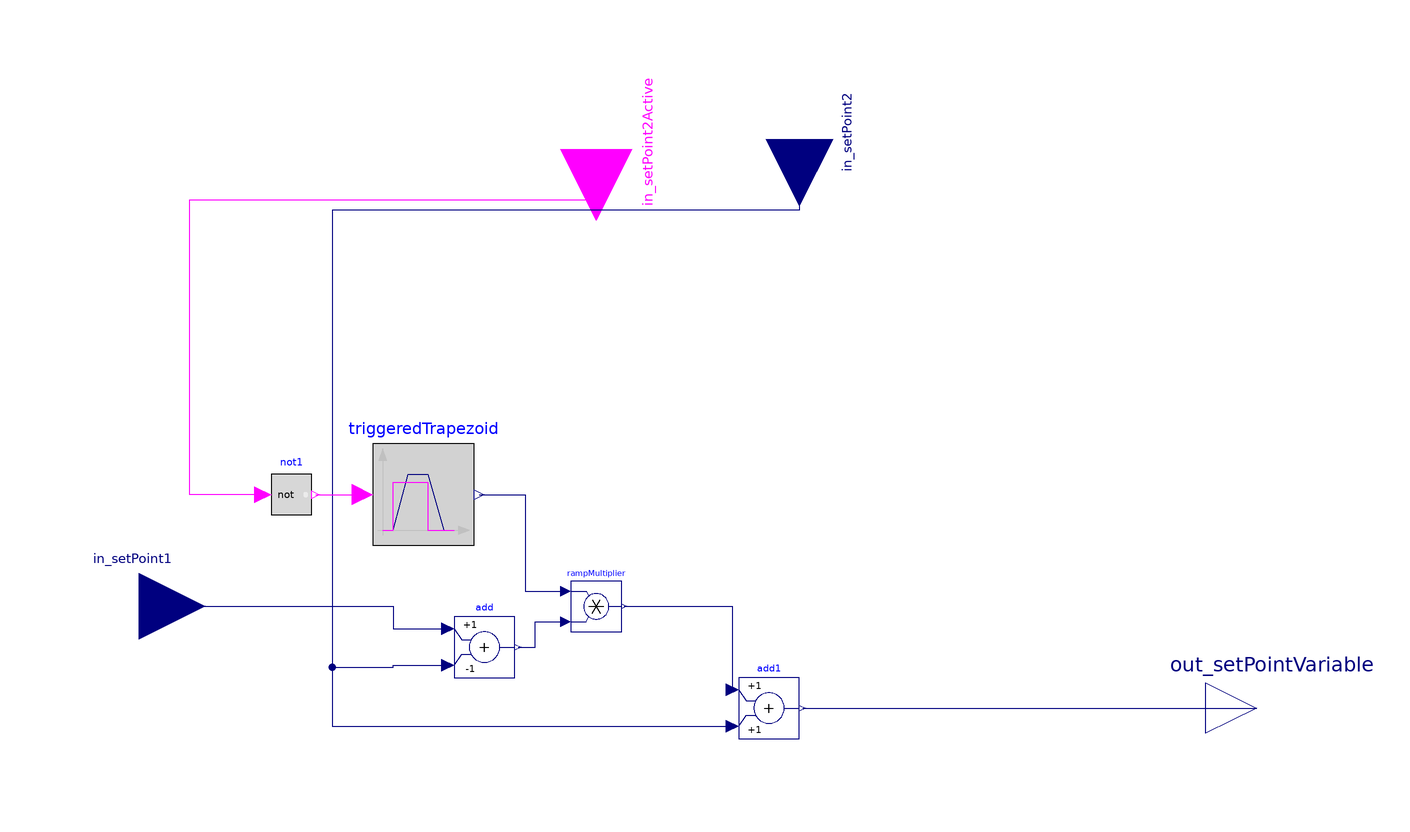

This picture is the connection diagram that the Modelica source below describes through its graphical annotations.

model BumplessTransferController "Bumpless switching between automatic and manual set point tracking"

//   parameter Boolean use_in_setPoint2 = false "Select to activate manual tracking for controller"  annotation(Dialog(group="External inputs"), choices(checkBox=true));
  parameter Modelica.Units.SI.Time rampCompensatorDuration = 180 "Ramp Compensator duration";
  parameter Modelica.Units.SI.Time rampStartTime = 64800 "Ramp Compensator start time";

  Modelica.Blocks.Interfaces.RealOutput out_setPointVariable
    annotation (Placement(transformation(extent={{100,-10},{120,10}})));
  Modelica.Blocks.Interfaces.RealInput in_setPoint2
    annotation (Placement(transformation(
        extent={{-13,-13},{13,13}},
        rotation=270,
        origin={20,112}), iconTransformation(
        extent={{-20,-20},{20,20}},
        rotation=270,
        origin={40,120})));// if use_in_setPoint2
  Modelica.Blocks.Interfaces.RealInput in_setPoint1 annotation (Placement(
        transformation(
        extent={{-13,-13},{13,13}},
        rotation=0,
        origin={-110,20}), iconTransformation(extent={{-140,-20},{-100,20}})));
  Modelica.Blocks.Math.Product rampMultiplier annotation (Placement(
        transformation(
        extent={{-5,-5},{5,5}},
        rotation=0,
        origin={-20,20})));
  Modelica.Blocks.Math.Add add(k2=-1)
    annotation (Placement(transformation(extent={{-48,6},{-36,18}})));
  Modelica.Blocks.Math.Add add1
    annotation (Placement(transformation(extent={{8,-6},{20,6}})));
  Modelica.Blocks.Interfaces.BooleanInput in_setPoint2Active  "Trigger for activation of manual tracking" annotation (
      Placement(transformation(
        extent={{-14,-14},{14,14}},
        rotation=270,
        origin={-20,110}), iconTransformation(
        extent={{-20,-20},{20,20}},
        rotation=270,
        origin={-40,120}))); // if use_in_setPoint2
  Modelica.Blocks.Logical.TriggeredTrapezoid triggeredTrapezoid(amplitude=1,
      rising=rampCompensatorDuration)
    annotation (Placement(transformation(extent={{-64,32},{-44,52}})));
  Modelica.Blocks.MathBoolean.Not not1 annotation (Placement(transformation(extent={{-84,38},{-76,46}})));
//   Modelica.Blocks.Interfaces.RealInput in_setPoint2_internal;
//   Modelica.Blocks.Interfaces.BooleanInput in_setPoint2Active_internal;
equation

//    if not use_in_setPoint2 then
//     in_setPoint2_internal = automaticControlDummy.k;
//     in_setPoint2Active_internal = false;
//    end if;

  // Connect internal connector
//   connect(in_setPoint2_internal, in_setPoint2);
//   connect(in_setPoint2_internal, add.u2);
//   connect(in_setPoint2_internal, add1.u2);
//   connect(in_setPoint2Active_internal, in_setPoint2Active);

  connect(rampMultiplier.y, add1.u1) annotation (Line(points={{-14.5,20},{6.8,20},
          {6.8,3.6}},              color={0,0,127}));
  connect(in_setPoint1, add.u1) annotation (Line(points={{-110,20},{-60,20},{-60,
          15.6},{-49.2,15.6}}, color={0,0,127}));
  connect(in_setPoint2, add.u2) annotation (Line(points={{20,112},{20,98},{-72,98},
          {-72,8},{-60,8},{-60,8.4},{-49.2,8.4}},
                                        color={0,0,127}));
  connect(add.y, rampMultiplier.u2) annotation (Line(points={{-35.4,12},{-32,12},
          {-32,17},{-26,17}}, color={0,0,127}));
  connect(in_setPoint2, add1.u2) annotation (Line(points={{20,112},{20,98},{-72,
          98},{-72,-3.6},{6.8,-3.6}},                         color={0,0,127}));
  connect(triggeredTrapezoid.y, rampMultiplier.u1) annotation (Line(points={{-43,
          42},{-34,42},{-34,23},{-26,23}}, color={0,0,127}));
  connect(not1.y, triggeredTrapezoid.u) annotation (Line(points={{-75.2,42},{-66,42}}, color={255,0,255}));
  connect(not1.u, in_setPoint2Active)
    annotation (Line(points={{-85.6,42},{-100,42},{-100,100},{-20,100},{-20,110}},
                                                                         color={255,0,255}));
  connect(add1.y, out_setPointVariable)
    annotation (Line(points={{20.6,0},{110,0}}, color={0,0,127}));
  annotation (Icon(coordinateSystem(preserveAspectRatio=false), graphics={
                                        Text(
        extent={{-150,-100},{150,-140}},
        textString="%name",
        lineColor={0,0,255}), Rectangle(
          extent={{-100,100},{100,-100}},
          lineColor={28,108,200},
          fillColor={255,255,255},
          fillPattern=FillPattern.Solid)}),                      Diagram(
        coordinateSystem(preserveAspectRatio=false)),
    Documentation(info="<html>
The model is created to achieve a smooth transition between two signals: it is originally tought for manual/automatic tracking for a controller, but then generalized to take any kind of signals.
It requires two real inputs (setPoint1 and setPoint2), and a boolean input (in_setPoint2Active) that when TRUE will use setPoint2, and when false setPoint1. 
The transition is regulated by a ramp that smoothen the differences between the signal, and the tuning parameter is the duration of said ramp (rampCompensatorDuration)
</html>", revisions="<html>
</html>"));
end BumplessTransferController;